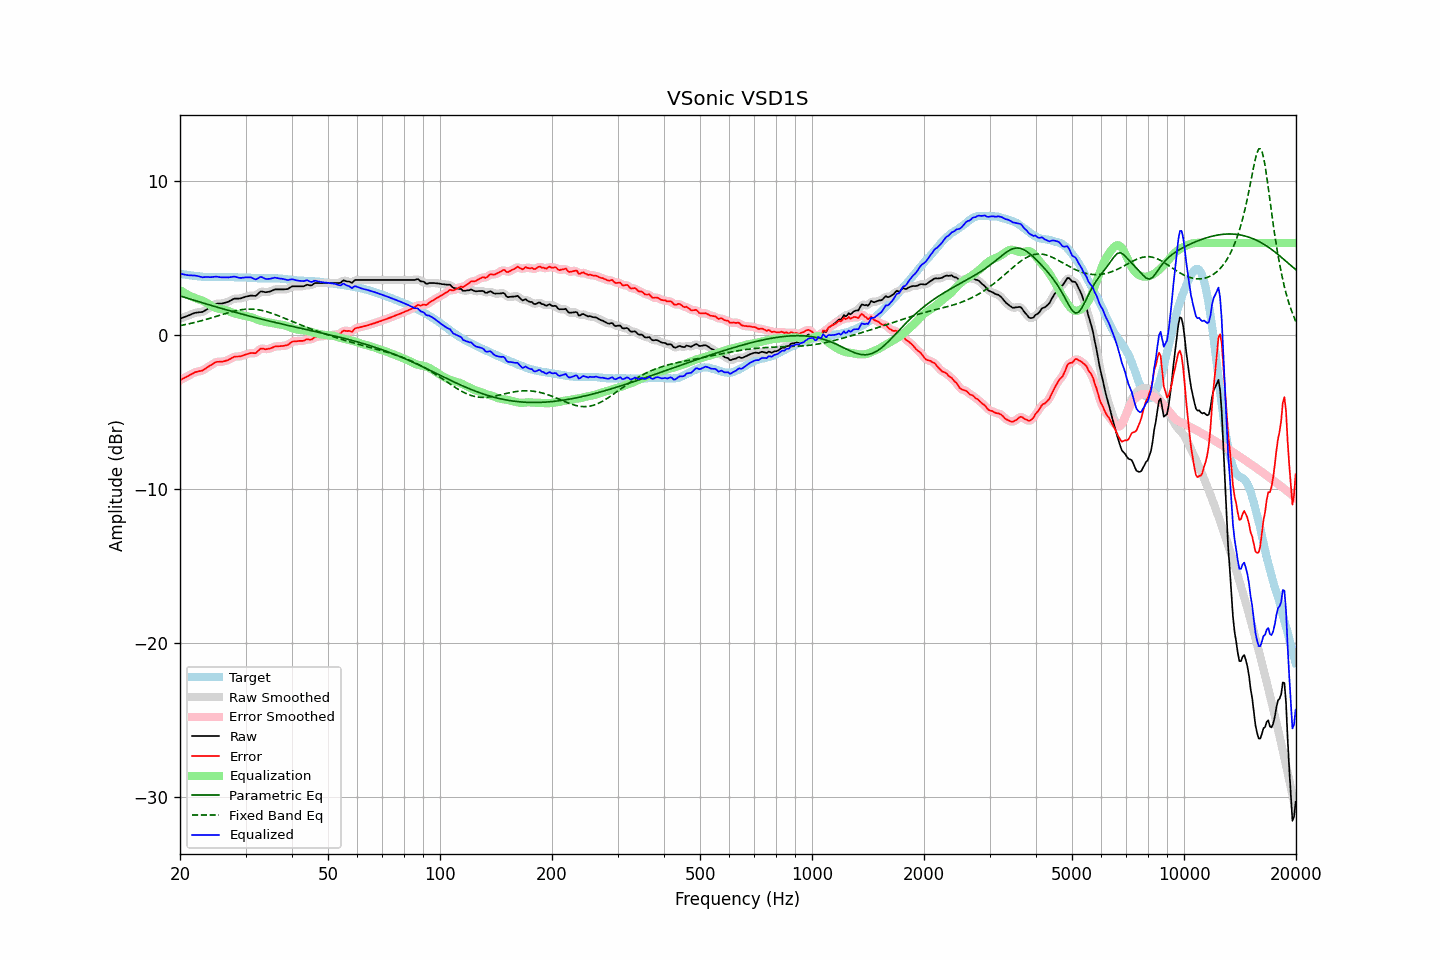

Source data for this figure (header and first rows):
frequency, raw, error, smoothed, error_smoothed, equalization, parametric_eq, fixed_band_eq, equalized_raw, equalized_smoothed, target
20.00, 1.08, -2.93, 1.08, -2.93, 2.94, 2.56, 0.63, 4.02, 4.02, 4.01
20.20, 1.12, -2.87, 1.12, -2.87, 2.87, 2.53, 0.65, 3.99, 3.99, 3.99
20.40, 1.16, -2.81, 1.16, -2.81, 2.81, 2.50, 0.67, 3.97, 3.97, 3.97
20.61, 1.20, -2.76, 1.20, -2.75, 2.74, 2.46, 0.69, 3.94, 3.94, 3.96
20.81, 1.24, -2.70, 1.24, -2.70, 2.68, 2.43, 0.71, 3.92, 3.92, 3.93
21.02, 1.28, -2.64, 1.28, -2.64, 2.63, 2.40, 0.74, 3.91, 3.91, 3.92
21.23, 1.32, -2.58, 1.32, -2.58, 2.58, 2.37, 0.76, 3.89, 3.90, 3.90
21.44, 1.37, -2.52, 1.37, -2.53, 2.53, 2.33, 0.78, 3.90, 3.89, 3.89
21.66, 1.41, -2.47, 1.41, -2.47, 2.48, 2.30, 0.81, 3.89, 3.89, 3.88
21.87, 1.45, -2.41, 1.45, -2.42, 2.44, 2.27, 0.83, 3.89, 3.88, 3.86
22.09, 1.47, -2.38, 1.47, -2.38, 2.40, 2.24, 0.86, 3.87, 3.87, 3.85
22.31, 1.49, -2.35, 1.49, -2.35, 2.37, 2.21, 0.89, 3.86, 3.85, 3.84
22.54, 1.50, -2.33, 1.50, -2.34, 2.33, 2.17, 0.91, 3.83, 3.82, 3.83
22.76, 1.51, -2.31, 1.51, -2.31, 2.29, 2.14, 0.94, 3.80, 3.80, 3.82
22.99, 1.52, -2.29, 1.53, -2.28, 2.25, 2.11, 0.97, 3.77, 3.78, 3.81
23.22, 1.58, -2.22, 1.58, -2.22, 2.20, 2.08, 1.00, 3.78, 3.78, 3.80
23.45, 1.64, -2.16, 1.64, -2.16, 2.15, 2.05, 1.03, 3.79, 3.79, 3.80
23.69, 1.71, -2.08, 1.70, -2.08, 2.08, 2.02, 1.06, 3.79, 3.79, 3.79
23.92, 1.77, -2.02, 1.77, -2.02, 2.02, 1.99, 1.09, 3.79, 3.78, 3.79
24.16, 1.83, -1.96, 1.83, -1.95, 1.95, 1.96, 1.12, 3.78, 3.78, 3.79
24.40, 1.90, -1.88, 1.90, -1.88, 1.88, 1.93, 1.15, 3.78, 3.79, 3.78
24.65, 1.97, -1.81, 1.97, -1.81, 1.83, 1.89, 1.19, 3.80, 3.80, 3.78
24.89, 2.03, -1.75, 2.02, -1.76, 1.79, 1.86, 1.22, 3.82, 3.81, 3.78
25.14, 2.06, -1.72, 2.05, -1.73, 1.76, 1.83, 1.25, 3.81, 3.81, 3.78
25.39, 2.06, -1.72, 2.07, -1.72, 1.73, 1.80, 1.28, 3.79, 3.80, 3.78
25.65, 2.07, -1.71, 2.07, -1.72, 1.71, 1.77, 1.32, 3.78, 3.78, 3.78
25.91, 2.07, -1.72, 2.07, -1.71, 1.69, 1.74, 1.35, 3.76, 3.77, 3.79
26.16, 2.09, -1.70, 2.09, -1.69, 1.68, 1.71, 1.38, 3.77, 3.77, 3.79
26.43, 2.12, -1.67, 2.11, -1.67, 1.65, 1.68, 1.41, 3.77, 3.77, 3.79
26.69, 2.15, -1.64, 2.15, -1.64, 1.62, 1.65, 1.44, 3.77, 3.77, 3.78
26.96, 2.18, -1.60, 2.19, -1.60, 1.58, 1.62, 1.47, 3.76, 3.77, 3.78
27.23, 2.24, -1.54, 2.24, -1.55, 1.54, 1.60, 1.50, 3.78, 3.78, 3.78
27.50, 2.29, -1.49, 2.29, -1.49, 1.50, 1.57, 1.53, 3.79, 3.79, 3.78
27.77, 2.35, -1.43, 2.35, -1.43, 1.46, 1.54, 1.56, 3.81, 3.81, 3.78
28.05, 2.39, -1.39, 2.38, -1.40, 1.43, 1.51, 1.58, 3.82, 3.81, 3.78
28.33, 2.39, -1.38, 2.39, -1.38, 1.40, 1.48, 1.61, 3.79, 3.79, 3.77
28.62, 2.39, -1.38, 2.39, -1.38, 1.37, 1.45, 1.63, 3.76, 3.76, 3.77
28.90, 2.39, -1.37, 2.40, -1.37, 1.35, 1.42, 1.65, 3.74, 3.74, 3.76
29.19, 2.41, -1.35, 2.41, -1.35, 1.32, 1.39, 1.66, 3.73, 3.74, 3.76
29.48, 2.45, -1.31, 2.44, -1.32, 1.30, 1.37, 1.68, 3.75, 3.74, 3.76
29.78, 2.48, -1.28, 2.48, -1.28, 1.27, 1.34, 1.69, 3.75, 3.76, 3.76
30.08, 2.52, -1.24, 2.51, -1.24, 1.25, 1.31, 1.70, 3.77, 3.77, 3.76
30.38, 2.54, -1.22, 2.54, -1.21, 1.23, 1.28, 1.70, 3.77, 3.78, 3.75
30.68, 2.56, -1.18, 2.57, -1.18, 1.21, 1.26, 1.71, 3.77, 3.78, 3.74
30.99, 2.59, -1.15, 2.58, -1.16, 1.18, 1.23, 1.71, 3.77, 3.76, 3.74
31.30, 2.58, -1.15, 2.57, -1.16, 1.15, 1.20, 1.70, 3.73, 3.72, 3.73
31.61, 2.57, -1.16, 2.57, -1.16, 1.11, 1.18, 1.70, 3.68, 3.68, 3.73
31.93, 2.56, -1.16, 2.58, -1.13, 1.07, 1.15, 1.69, 3.63, 3.65, 3.72
32.24, 2.64, -1.07, 2.65, -1.07, 1.03, 1.12, 1.67, 3.67, 3.68, 3.71
32.57, 2.74, -0.97, 2.74, -0.97, 0.99, 1.10, 1.66, 3.73, 3.73, 3.71
32.89, 2.84, -0.87, 2.81, -0.89, 0.96, 1.07, 1.64, 3.80, 3.77, 3.71
33.22, 2.85, -0.85, 2.84, -0.86, 0.93, 1.04, 1.62, 3.78, 3.77, 3.70
33.55, 2.83, -0.87, 2.83, -0.87, 0.90, 1.02, 1.59, 3.73, 3.73, 3.70
33.89, 2.80, -0.91, 2.81, -0.89, 0.87, 0.99, 1.57, 3.67, 3.69, 3.71
34.23, 2.81, -0.90, 2.81, -0.90, 0.85, 0.97, 1.54, 3.66, 3.66, 3.70
34.57, 2.83, -0.87, 2.82, -0.88, 0.84, 0.94, 1.50, 3.67, 3.66, 3.70
34.92, 2.85, -0.86, 2.85, -0.85, 0.83, 0.92, 1.47, 3.67, 3.68, 3.71
35.27, 2.89, -0.82, 2.90, -0.81, 0.81, 0.89, 1.44, 3.70, 3.70, 3.71
35.62, 2.94, -0.77, 2.94, -0.77, 0.79, 0.87, 1.40, 3.73, 3.73, 3.71
35.97, 2.99, -0.72, 2.97, -0.73, 0.76, 0.84, 1.36, 3.75, 3.73, 3.71
... 635 more rows
